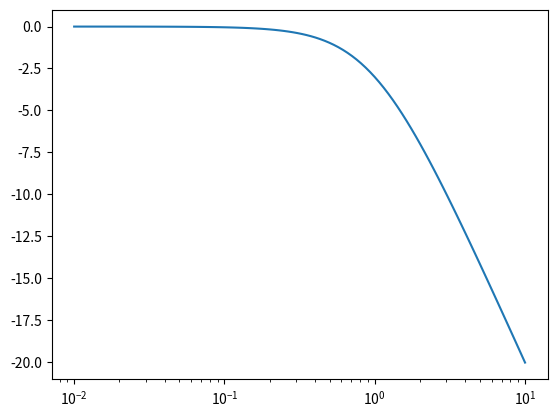
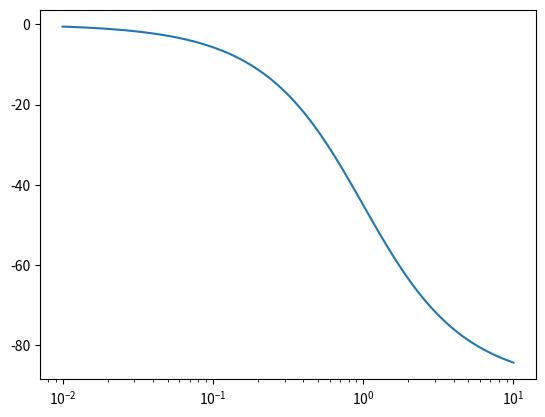

Recreate these plots in Python, in order.
from scipy import signal
import matplotlib.pyplot as plt

sys = signal.TransferFunction([1], [1, 1])
w, mag, phase = signal.bode(sys)
plt.figure()
plt.semilogx(w, mag)    # Bode magnitude plot
plt.figure()
plt.semilogx(w, phase)  # Bode phase plot
plt.show()